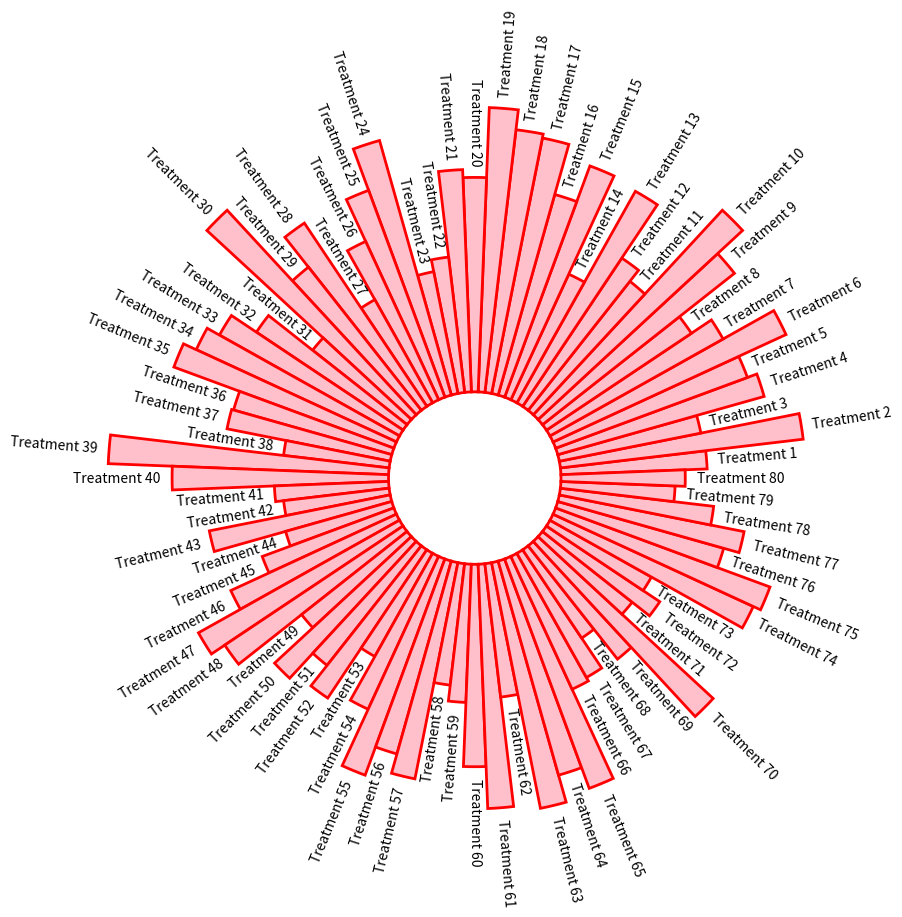

Reproduce this figure in Python.
# Import matplotlib and numpy to get the value of Pi
import matplotlib.pyplot as plt
import numpy as np
import pandas as pd

# # Add a bar in the polar coordinates
# plt.subplot(111, polar=True);
# plt.bar(x=0, height=10, width=np.pi/2, bottom=5);
# Build a dataset
df = pd.DataFrame(
        {
            'Name': ['Treatment ' + str(i) for i in list(range(1, 81)) ],
            'Value': np.random.randint(low=10, high=100, size=80)
        })
# # Show 3 first rows
# df.head(3)
print (df)
# set figure size
plt.figure(figsize=(20,10))
# plot polar axis
ax = plt.subplot(111, polar=True)
# remove grid
plt.axis('off')
# Set the coordinates limits
upperLimit = 100
lowerLimit = 30
# Compute max and min in the dataset
max = df['Value'].max()
# Let's compute heights: they are a conversion of each item value in those new coordinates
# In our example, 0 in the dataset will be converted to the lowerLimit (10)
# The maximum will be converted to the upperLimit (100)
slope = (max - lowerLimit) / max
heights = slope * df.Value + lowerLimit
# Compute the width of each bar. In total we have 2*Pi = 360°
width = 2*np.pi / len(df.index)
# Compute the angle each bar is centered on:
indexes = list(range(1, len(df.index)+1))
angles = [element * width for element in indexes]
angles
# Draw bars
bars = ax.bar(
    x=angles,
    height=heights,
    width=width,
    bottom=lowerLimit,
    linewidth=2,
    edgecolor="white")
# Draw bars
bars = ax.bar(
    x=angles,
    height=heights,
    width=width,
    bottom=lowerLimit,
    linewidth=2,
    edgecolor="red",
    color="pink",
)
# little space between the bar and the label
labelPadding = 4
# Add labels
for bar, angle, height, label in zip(bars,angles, heights, df["Name"]):
    # Labels are rotated. Rotation must be specified in degrees :(
    rotation = np.rad2deg(angle)
    # Flip some labels upside down
    alignment = ""
    if angle >= np.pi/2 and angle < 3*np.pi/2:
        alignment = "right"
        rotation = rotation + 180
    else:
        alignment = "left"
    # Finally add the labels
    ax.text(
        x=angle,
        y=lowerLimit + bar.get_height() + labelPadding,
        s=label,
        ha=alignment,
        va='center',
        rotation=rotation,
        rotation_mode="anchor")
plt.show()
